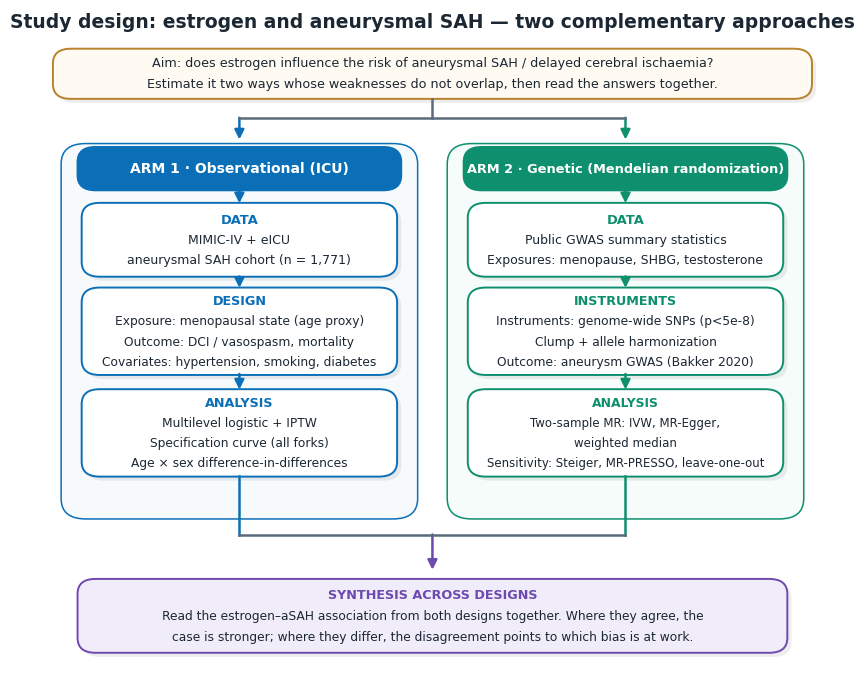

Generate this figure with matplotlib: (Note: this script raises an exception after producing the figure.)
"""Methods-only workflow: the two-arm triangulation DESIGN (no results).

Same visual language as triangulation_workflow.py, but shows the analytical
pipeline of each arm and ends at the triangulation step — no effect estimates,
no conclusion.
"""
import matplotlib
matplotlib.use("Agg")
import matplotlib.pyplot as plt
from matplotlib.lines import Line2D
from matplotlib.patches import FancyArrowPatch, FancyBboxPatch

plt.rcParams.update({"font.family": ["Avenir Next", "Arial"], "font.size": 10})

INK = "#1b2733"; MUTE = "#5b6b7a"
BLUE = "#0B6FB8"; BLUE_PANEL = "#F6FAFD"
GREEN = "#0E8F6E"; GREEN_PANEL = "#F5FCF9"
PUR = "#6D4AAF"; PUR_BG = "#F1ECFA"
AMBER = "#B9812A"; AMBER_BG = "#FFFBF2"
SHADOW = (0, 0, 0, 0.07)

fig, ax = plt.subplots(figsize=(10.6, 8.8)); ax.axis("off")
ax.set_xlim(0, 100); ax.set_ylim(0, 100)


def _round(x, y, w, h, fc, ec, lw, rs):
    ax.add_patch(FancyBboxPatch((x - w / 2, y - h / 2), w, h,
                 boxstyle=f"round,pad=0.2,rounding_size={rs}", fc=fc, ec=ec, lw=lw))


def card(x, y, w, h, lines, *, head=None, fc="white", ec=BLUE, tc=INK, head_c=None,
         fs=9.1, lh=3.1, rs=2.2, lw=1.4, shadow=True):
    if shadow:
        _round(x + 0.5, y - 0.6, w, h, SHADOW, "none", 0, rs)
    _round(x, y, w, h, fc, ec, lw, rs)
    items = ([("h", head)] if head else []) + [("b", ln) for ln in lines]
    total = (len(items) - 1) * lh
    top = y + total / 2
    for i, (kind, txt) in enumerate(items):
        yy = top - i * lh
        if kind == "h":
            ax.text(x, yy, txt, ha="center", va="center", fontsize=fs + 0.4,
                    color=head_c or ec, fontweight="bold")
        else:
            ax.text(x, yy, txt, ha="center", va="center", fontsize=fs, color=tc)


def varrow(x, y1, y2, color=MUTE, lw=1.8):
    ax.add_patch(FancyArrowPatch((x, y1), (x, y2), arrowstyle="-|>",
                 mutation_scale=14, color=color, lw=lw, shrinkA=0, shrinkB=0))


# title
ax.text(50, 97.3, "Study design: estrogen and aneurysmal SAH — two complementary approaches",
        ha="center", fontsize=13.5, fontweight="bold", color=INK)

# aim
card(50, 90.5, 92, 7, [
    "Aim: does estrogen influence the risk of aneurysmal SAH / delayed cerebral ischaemia?",
    "Estimate it two ways whose weaknesses do not overlap, then read the answers together."],
    fc=AMBER_BG, ec=AMBER, fs=9.2, lh=3.1)

# top fork
fork_y = 84
ax.add_line(Line2D([50, 50], [86.8, fork_y], color=MUTE, lw=1.8))
ax.add_line(Line2D([26.5, 73.5], [fork_y, fork_y], color=MUTE, lw=1.8))
varrow(26.5, fork_y, 80.8, color=BLUE)
varrow(73.5, fork_y, 80.8, color=GREEN)

# panels
_round(26.5, 52.5, 43, 55, BLUE_PANEL, BLUE, 1.1, 3)
_round(73.5, 52.5, 43, 55, GREEN_PANEL, GREEN, 1.1, 3)

# headers
card(26.5, 76.5, 39, 6, [], head="ARM 1 · Observational (ICU)", fc=BLUE, ec=BLUE,
     head_c="white", fs=9.6, shadow=False)
card(73.5, 76.5, 39, 6, [], head="ARM 2 · Genetic (Mendelian randomization)", fc=GREEN,
     ec=GREEN, head_c="white", fs=8.9, shadow=False)

# --- Arm 1 steps ---
card(26.5, 66, 38, 10.5, [
    "MIMIC-IV + eICU", "aneurysmal SAH cohort (n = 1,771)"],
    head="DATA", fc="white", ec=BLUE, fs=9.0, lh=3.0)
card(26.5, 52.5, 38, 12.5, [
    "Exposure: menopausal state (age proxy)",
    "Outcome: DCI / vasospasm, mortality",
    "Covariates: hypertension, smoking, diabetes"],
    head="DESIGN", fc="white", ec=BLUE, fs=8.8, lh=3.0)
card(26.5, 37.5, 38, 12.5, [
    "Multilevel logistic + IPTW",
    "Specification curve (all forks)",
    "Age × sex difference-in-differences"],
    head="ANALYSIS", fc="white", ec=BLUE, fs=8.8, lh=3.0)

# --- Arm 2 steps ---
card(73.5, 66, 38, 10.5, [
    "Public GWAS summary statistics",
    "Exposures: menopause, SHBG, testosterone"],
    head="DATA", fc="white", ec=GREEN, fs=9.0, lh=3.0)
card(73.5, 52.5, 38, 12.5, [
    "Instruments: genome-wide SNPs (p<5e-8)",
    "Clump + allele harmonization",
    "Outcome: aneurysm GWAS (Bakker 2020)"],
    head="INSTRUMENTS", fc="white", ec=GREEN, fs=8.8, lh=3.0)
card(73.5, 37.5, 38, 12.5, [
    "Two-sample MR: IVW, MR-Egger,",
    "weighted median",
    "Sensitivity: Steiger, MR-PRESSO, leave-one-out"],
    head="ANALYSIS", fc="white", ec=GREEN, fs=8.5, lh=3.0)

# intra-lane arrows
for x, c in [(26.5, BLUE), (73.5, GREEN)]:
    varrow(x, 73.3, 71.4, color=c)   # header -> data
    varrow(x, 60.6, 58.9, color=c)   # data -> design
    varrow(x, 46.2, 43.9, color=c)   # design -> analysis

# merge
rail = 22.5
for x, c in [(26.5, BLUE), (73.5, GREEN)]:
    ax.add_line(Line2D([x, x], [31.2, rail], color=c, lw=1.8))
ax.add_line(Line2D([26.5, 73.5], [rail, rail], color=MUTE, lw=1.8))
varrow(50, rail, 17.3, color=PUR)

# synthesis (design statement, not a result)
card(50, 10.5, 86, 10.5, [
    "Read the estrogen–aSAH association from both designs together. Where they agree, the",
    "case is stronger; where they differ, the disagreement points to which bias is at work."],
    head="SYNTHESIS ACROSS DESIGNS", fc=PUR_BG, ec=PUR, fs=8.8, lh=3.1)

fig.savefig("/Volumes/Niels 2/MIMIC/estrogen-asah-two-designs/figures/study_methods.png",
            dpi=180, bbox_inches="tight", facecolor="white")
print("saved")
